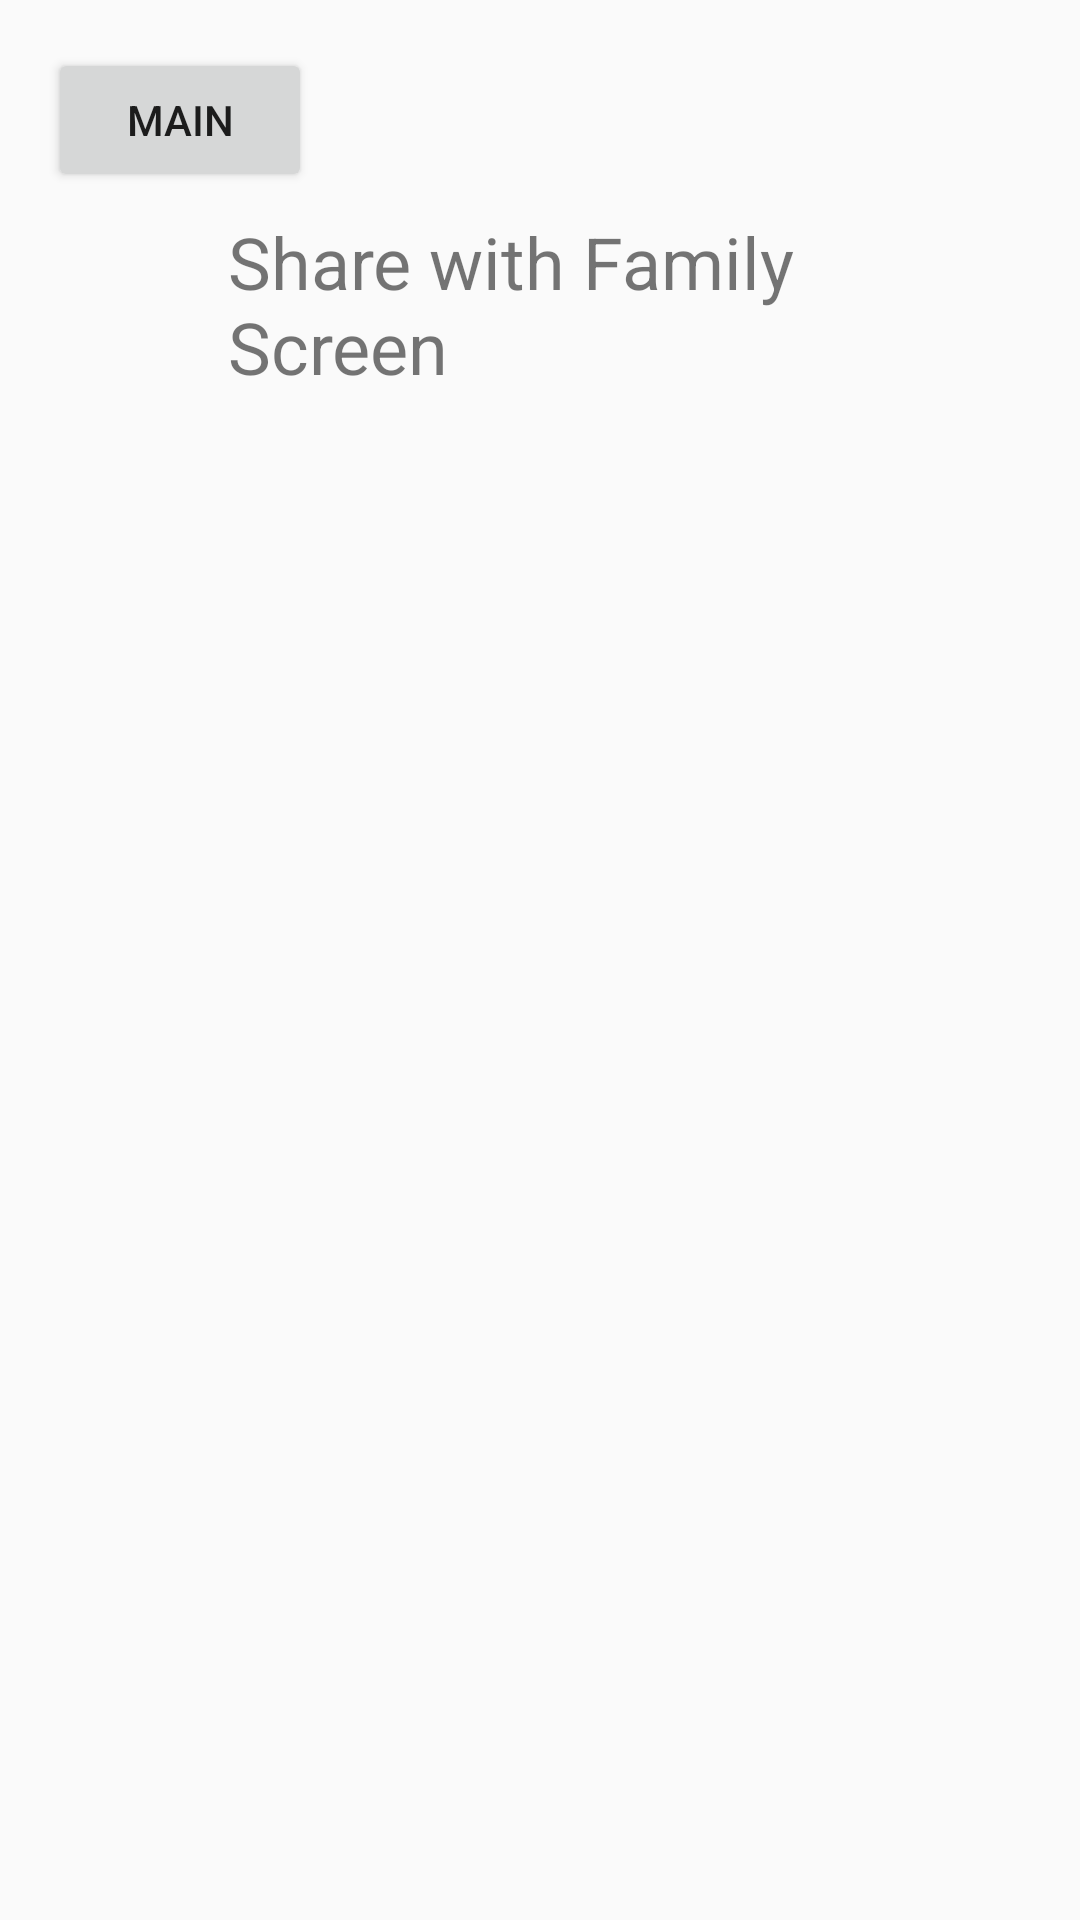

Layout XML and referenced resources for this Android screen:
<!-- AndroidManifest.xml: activity theme CustomTheme -->
<!-- res/layout/activity_share_with_family.xml -->
<RelativeLayout xmlns:android="http://schemas.android.com/apk/res/android"
    xmlns:tools="http://schemas.android.com/tools"
    android:layout_width="match_parent"
    android:layout_height="match_parent"
    xmlns:app="http://schemas.android.com/apk/res-auto"
    android:padding="16dp"
    android:theme="@style/CustomTheme"
    tools:context=".ShareWithFamilyActivity">

    <TextView
        android:layout_width="wrap_content"
        android:layout_height="wrap_content"
        android:layout_marginStart="60dp"
        android:layout_marginTop="55dp"
        android:text="@string/share_with_family_screen"
        android:textSize="24sp" />

    <Button
        android:id="@+id/buttonBackToMain"
        android:layout_width="wrap_content"
        android:layout_height="wrap_content"
        android:onClick="backToMainMenu"
        android:text="@string/main" />

    <androidx.recyclerview.widget.RecyclerView
        android:id="@+id/recyclerViewFamilyMembers"
        android:layout_width="match_parent"
        android:layout_height="match_parent" />

    <include layout="@layout/list_item_family_member" />




    

</RelativeLayout>
<!-- res/layout/list_item_family_member.xml (included above) -->
<?xml version="1.0" encoding="utf-8"?>
<TextView xmlns:android="http://schemas.android.com/apk/res/android"
android:id="@+id/textViewFamilyMember"
android:layout_width="match_parent"
android:layout_height="wrap_content"
android:padding="16dp"/>
<!-- resources referenced by this layout -->
<resources>
  <string name="main">Main</string>
  <string name="share_with_family_screen">Share with Family Screen</string>
  <style name="CustomTheme" parent="Theme.AppCompat.Light.DarkActionBar">
          
          <item name="colorPrimary">@color/colorPrimary</item>
          <item name="colorPrimaryDark">@color/colorPrimaryDark</item>
          <item name="colorAccent">@color/colorAccent</item>
          <item name="windowActionBar">false</item>
          <item name="windowNoTitle">true</item>
      </style>
  <!-- not gathered from this repository: default colours our renderer supplied (Android Studio template values) -->
  <color name="colorPrimary">#FF6200EE</color>
  <color name="colorPrimaryDark">#FF3700B3</color>
  <color name="colorAccent">#FF03DAC5</color>
</resources>
